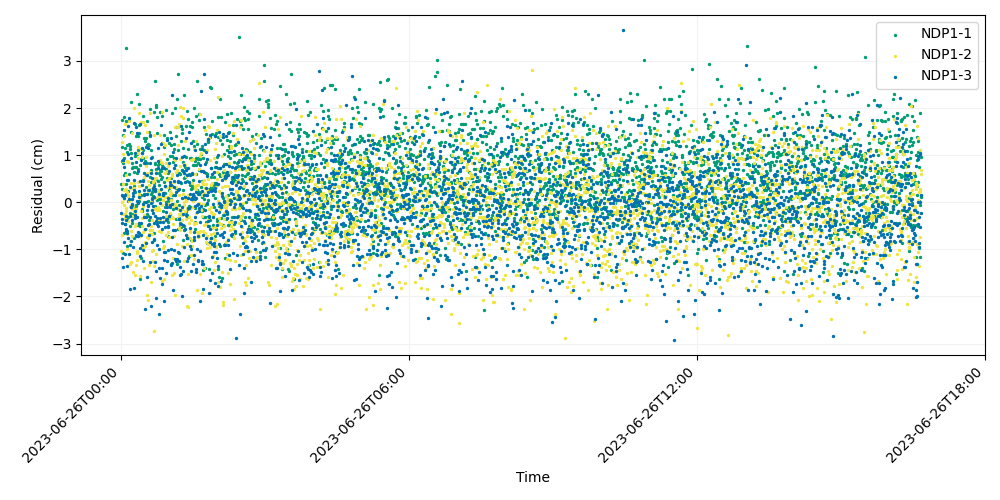

The file beside this chart, header and first rows:
time, iso_string, NDP1-1, NDP1-2, NDP1-3
741009607, 2023-06-26T00:00:07.000, 0.3858, -1.04, -0.2273
741009627, 2023-06-26T00:00:27.000, 0.8788, 1.268, -0.4379
741009647, 2023-06-26T00:00:47.000, 1.739, 0.005267, -0.3509
741009667, 2023-06-26T00:01:07.000, 1.162, 0.1256, -1.194
741009687, 2023-06-26T00:01:27.000, 0.2742, -0.701, 0.1624
741009707, 2023-06-26T00:01:47.000, 0.826, -0.2424, -1.372
741009727, 2023-06-26T00:02:07.000, 1.425, 0.3892, 0.8975
741009747, 2023-06-26T00:02:27.000, -1.069, 0.8829, 0.1341
741009767, 2023-06-26T00:02:47.000, 0.3958, 1.021, 0.9014
741009787, 2023-06-26T00:03:07.000, 0.9292, -0.05423, -0.8514
741009807, 2023-06-26T00:03:27.000, 1.808, 1.403, 0.08139
741009827, 2023-06-26T00:03:47.000, -0.6533, 0.2658, 1.543
741009847, 2023-06-26T00:04:07.000, 0.5769, 0.0585, 0.7513
741009867, 2023-06-26T00:04:27.000, 1.143, -0.3328, -0.466
741009887, 2023-06-26T00:04:47.000, 0.6233, -0.2419, -1.104
741009907, 2023-06-26T00:05:07.000, -0.4642, 1.656, 0.145
741009927, 2023-06-26T00:05:27.000, 1.733, -0.1301, -0.3672
741009947, 2023-06-26T00:05:47.000, 3.266, -0.1914, -0.6155
741009967, 2023-06-26T00:06:07.000, 0.3957, 0.577, -0.2847
741009987, 2023-06-26T00:06:27.000, 0.1647, 0.2882, -0.5747
741010007, 2023-06-26T00:06:47.000, -0.9206, -0.6788, -1.347
741010027, 2023-06-26T00:07:07.000, 1.076, -1.003, 0.475
741010047, 2023-06-26T00:07:27.000, -0.3355, 0.2256, -0.6456
741010067, 2023-06-26T00:07:47.000, 1.204, 0.8713, -0.6032
741010087, 2023-06-26T00:08:07.000, 0.2401, -0.4061, -0.7632
741010107, 2023-06-26T00:08:27.000, -0.3071, 0.1401, 1.027
741010127, 2023-06-26T00:08:47.000, 0.1315, 0.1507, 1.619
741010147, 2023-06-26T00:09:07.000, 0.02416, 0.8559, 0.4687
741010167, 2023-06-26T00:09:27.000, 1.242, 1.719, -1.105
741010187, 2023-06-26T00:09:47.000, 1.75, -1.092, 0.06529
741010207, 2023-06-26T00:10:07.000, 0.6072, 0.03589, 1.788
741010227, 2023-06-26T00:10:27.000, 1.126, -0.08669, -1.85
741010247, 2023-06-26T00:10:47.000, -0.2259, -1.315, 0.3247
741010267, 2023-06-26T00:11:07.000, 1.188, -0.8337, -0.2994
741010287, 2023-06-26T00:11:27.000, -0.5023, 0.04172, -0.9067
741010307, 2023-06-26T00:11:47.000, 1.498, 0.415, -0.09161
741010327, 2023-06-26T00:12:07.000, 2.125, 0.2984, 0.9439
741010347, 2023-06-26T00:12:27.000, -0.1056, -1.272, -0.09384
741010367, 2023-06-26T00:12:47.000, 1.053, -0.6051, -0.8174
741010387, 2023-06-26T00:13:07.000, 0.7266, -0.1531, 0.06803
741010407, 2023-06-26T00:13:27.000, -0.2504, -0.2965, -0.3878
741010427, 2023-06-26T00:13:47.000, -0.4469, -0.7262, -0.06947
741010447, 2023-06-26T00:14:07.000, 0.8245, 1.463, -0.03501
741010467, 2023-06-26T00:14:27.000, -0.1047, -1.482, 0.1958
741010487, 2023-06-26T00:14:47.000, -0.2909, -0.1498, 0.1375
741010507, 2023-06-26T00:15:07.000, 0.7477, -0.08393, -0.9424
741010527, 2023-06-26T00:15:27.000, 0.346, 0.2963, -1.816
741010547, 2023-06-26T00:15:47.000, -0.7635, 2.011, 1.68
741010567, 2023-06-26T00:16:07.000, 0.6393, 0.415, 0.257
741010587, 2023-06-26T00:16:27.000, -0.1297, -0.1918, 0.4771
741010607, 2023-06-26T00:16:47.000, 1.664, -0.174, 1.046
741010627, 2023-06-26T00:17:07.000, 0.2107, -0.2523, -0.2714
741010647, 2023-06-26T00:17:27.000, 0.9743, -1.54, -0.3279
741010667, 2023-06-26T00:17:47.000, 0.7541, -0.5078, -0.1859
741010687, 2023-06-26T00:18:07.000, 0.7503, -0.1399, -0.6954
741010707, 2023-06-26T00:18:27.000, -0.05111, 1.042, 1.606
741010727, 2023-06-26T00:18:47.000, -0.08399, -1.324, -0.7188
741010747, 2023-06-26T00:19:07.000, 1.397, -0.4694, 0.8534
741010767, 2023-06-26T00:19:27.000, 2.293, -1.224, 0.02798
741010787, 2023-06-26T00:19:47.000, 0.6247, -1.04, -0.3208
... 2,940 more rows
